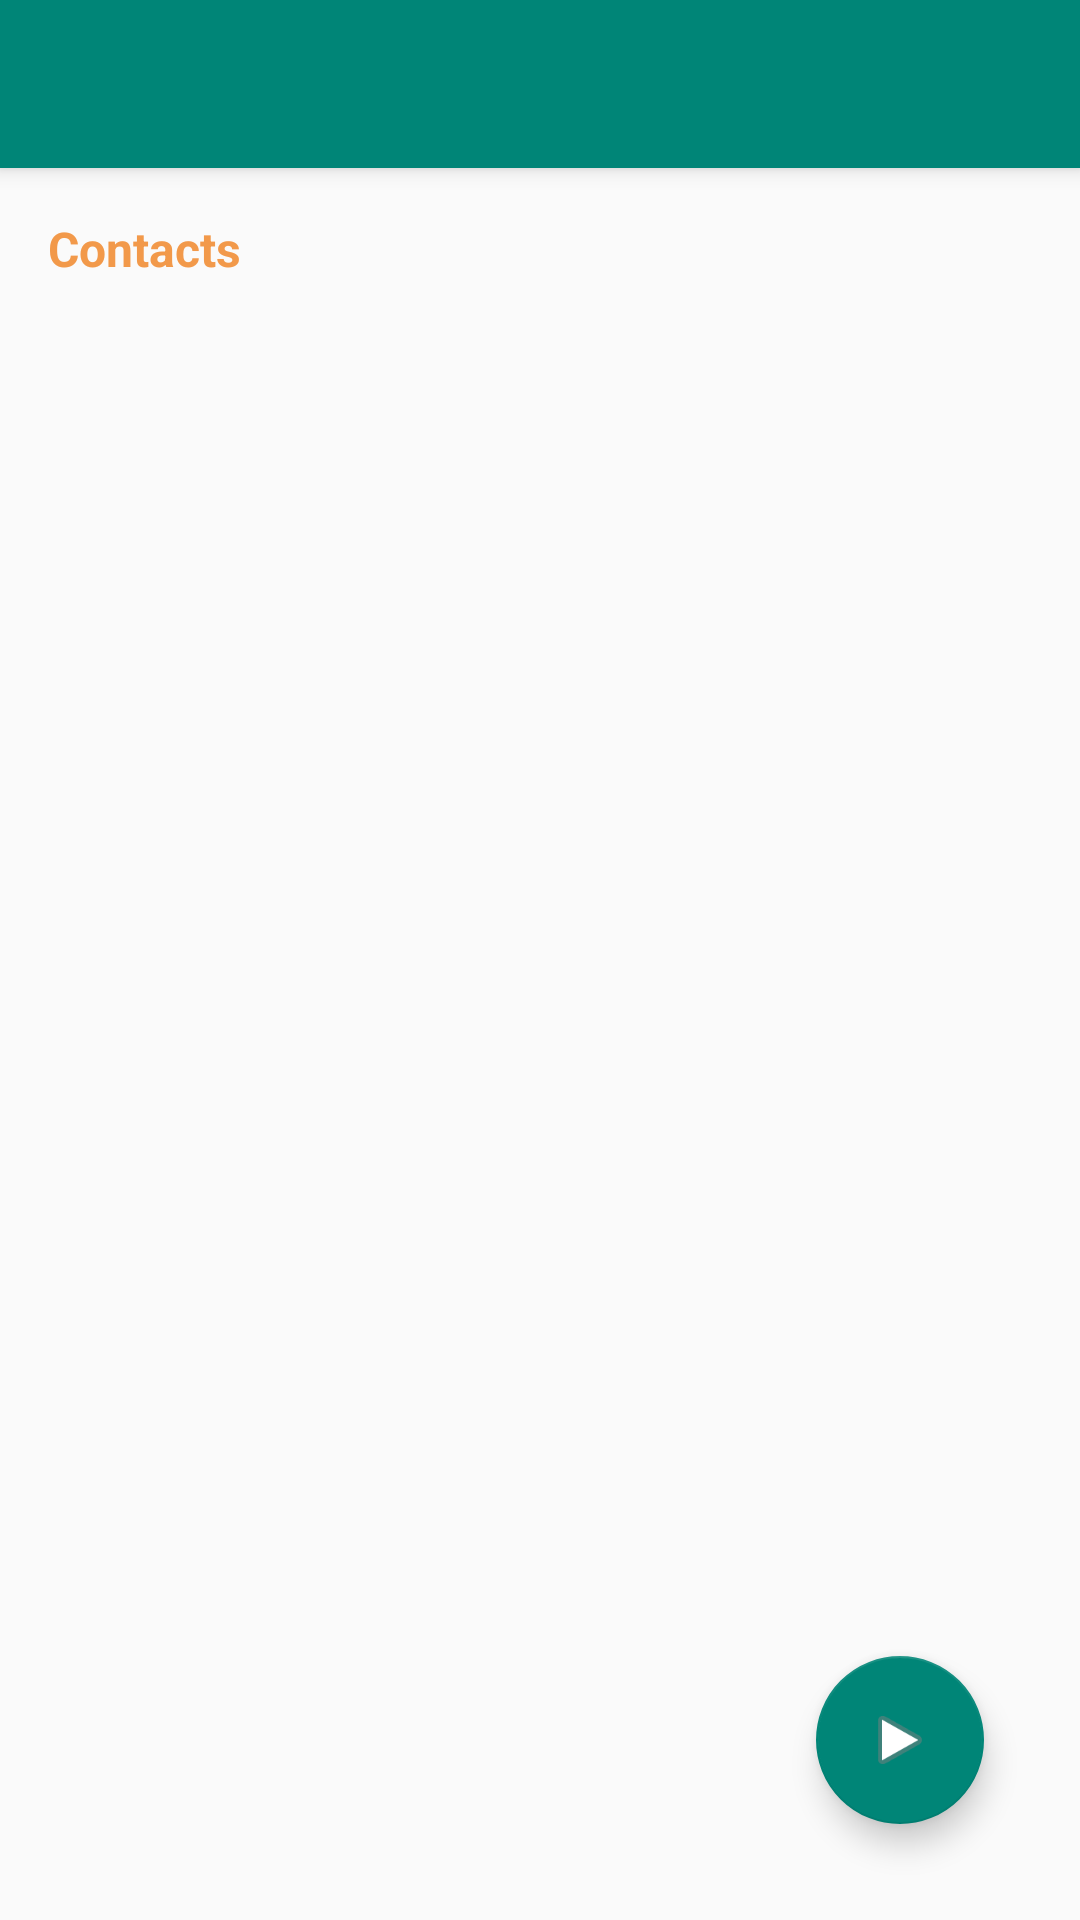

Produce the Android XML layout that renders to this screen, including the resource entries it uses.
<!-- AndroidManifest.xml: application theme AppTheme -->
<!-- res/layout/activity_group_creation.xml -->
<?xml version="1.0" encoding="utf-8"?>
<RelativeLayout xmlns:android="http://schemas.android.com/apk/res/android"
    xmlns:app="http://schemas.android.com/apk/res-auto"
    android:layout_width="match_parent"
    android:layout_height="match_parent"
    android:orientation="vertical">

    <android.support.v7.widget.Toolbar
        android:id="@+id/my_toolbar"
        android:layout_width="match_parent"
        android:layout_height="?attr/actionBarSize"
        android:background="?attr/colorPrimary"
        android:elevation="4dp"
        android:theme="@style/ThemeOverlay.AppCompat.ActionBar" />

    <android.support.v7.widget.RecyclerView
        android:id="@+id/recyclerViewSelected"
        android:layout_width="match_parent"
        android:layout_height="wrap_content"
        android:layout_below="@id/my_toolbar"
        android:orientation="horizontal"
        android:scrollbars="horizontal" />

    <View
        android:id="@+id/underline"
        android:layout_width="fill_parent"
        android:layout_height="0.0001dp"
        android:layout_above="@id/contacts_text"
        android:background="@color/underlineGrey"
        android:paddingBottom="10dp"
        android:paddingTop="10dp"
        android:visibility="gone" />

    <TextView
        android:id="@+id/contacts_text"
        android:layout_width="wrap_content"
        android:layout_height="wrap_content"
        android:layout_below="@id/recyclerViewSelected"
        android:layout_marginBottom="24dp"
        android:layout_marginStart="16dp"
        android:layout_marginTop="16dp"
        android:text="Contacts"
        android:textColor="@color/orangeIcon"
        android:textSize="16sp"
        android:textStyle="bold" />

    <android.support.v7.widget.RecyclerView
        android:id="@+id/recyclerViewAlumni"
        android:layout_width="match_parent"
        android:layout_height="match_parent"
        android:layout_below="@+id/contacts_text"
        android:scrollbars="vertical" />

    <android.support.design.widget.FloatingActionButton
        android:id="@+id/nextFloatingButton"
        android:layout_width="wrap_content"
        android:layout_height="wrap_content"
        android:layout_alignParentBottom="true"
        android:layout_alignParentEnd="true"
        android:layout_margin="32dp"
        app:backgroundTint="@color/colorPrimary"
        app:srcCompat="@android:drawable/ic_media_play" />

    <FrameLayout
        android:id="@+id/frameLayout"
        android:layout_width="match_parent"
        android:layout_height="match_parent"/>
</RelativeLayout>
<!-- resources referenced by this layout -->
<resources>
  <color name="colorPrimary">#008577</color>
  <color name="orangeIcon">#F2994A</color>
  <color name="underlineGrey">#E0E0E0</color>
  <style name="AppTheme" parent="Theme.AppCompat.Light.DarkActionBar">
          
          <item name="colorPrimary">@color/colorPrimary</item>
          <item name="colorPrimaryDark">@color/colorPrimaryDark</item>
          <item name="colorAccent">@color/colorAccent</item>
      </style>
  <color name="colorPrimaryDark">#00574B</color>
  <color name="colorAccent">#D81B60</color>
</resources>
